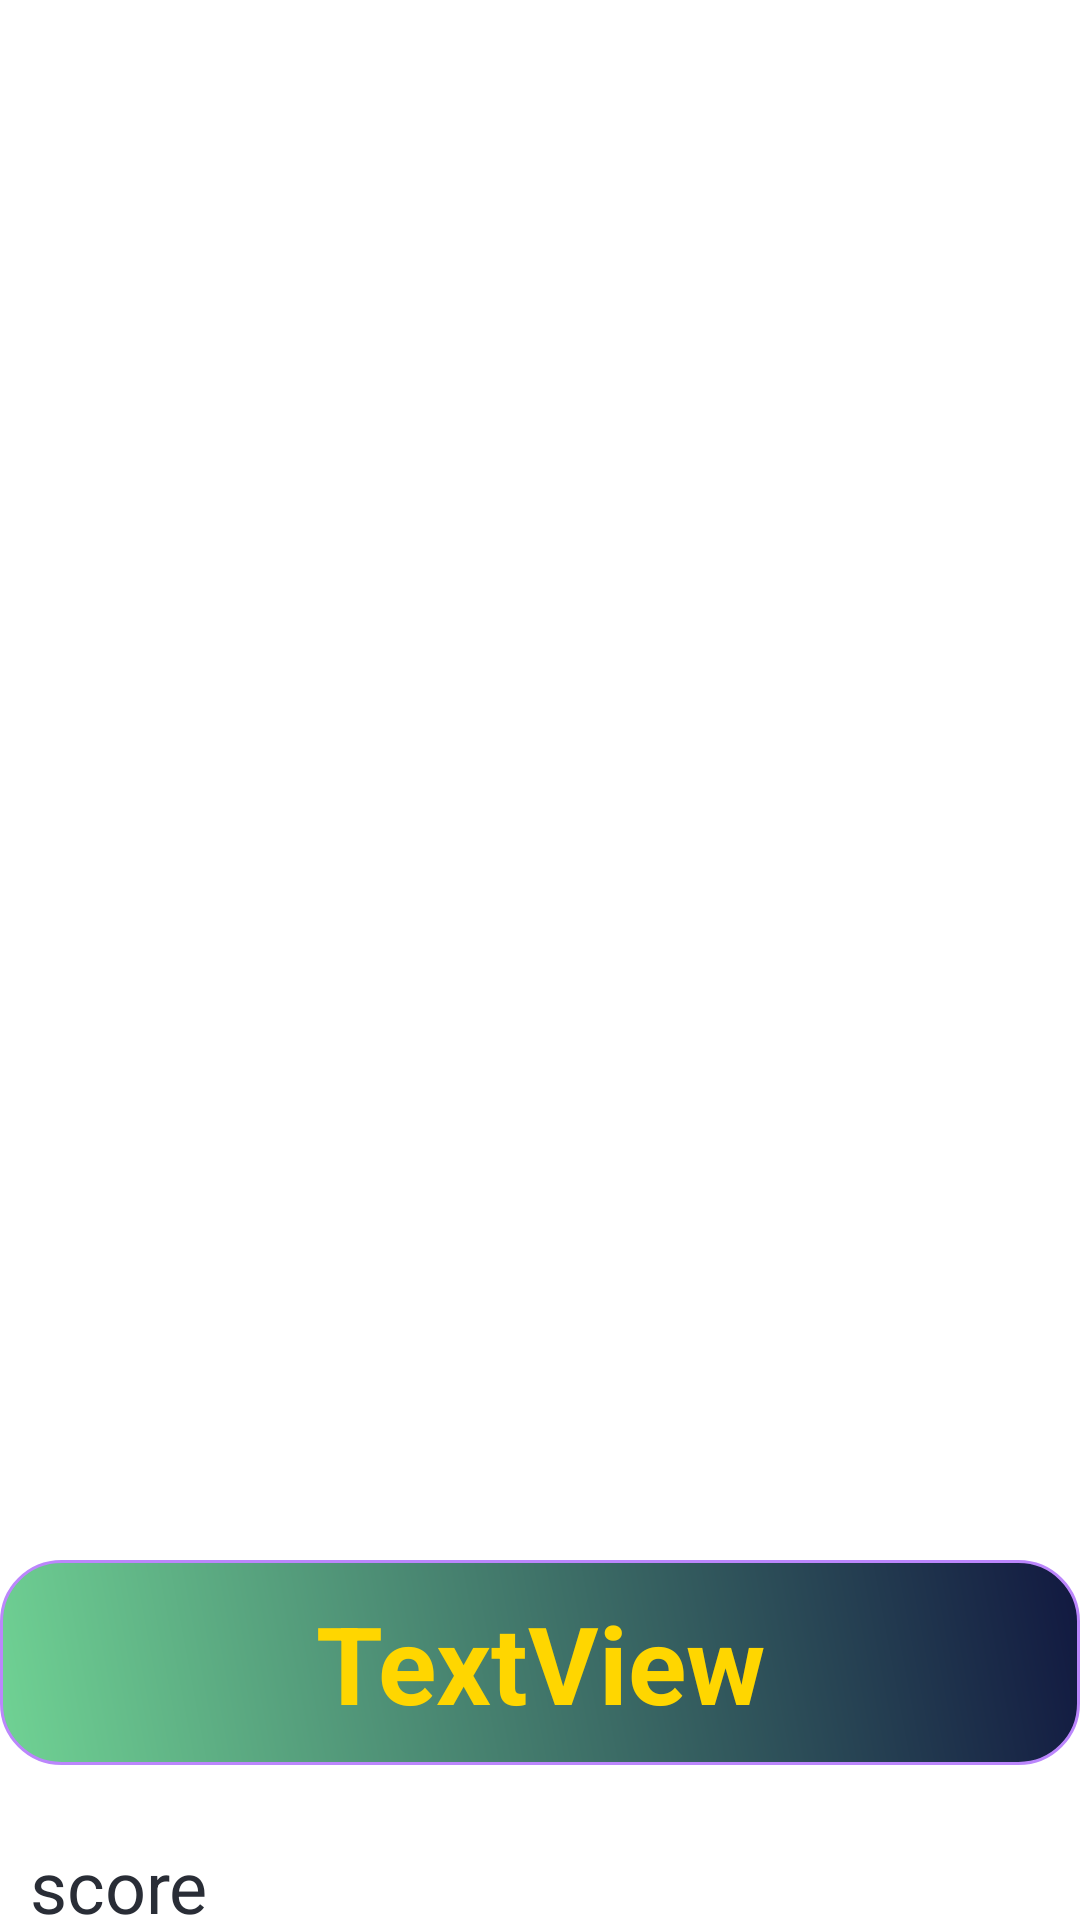

Write the Android layout XML for this screen, with the resource values it uses.
<!-- AndroidManifest.xml: application theme Theme.TheCineExplore_final -->
<!-- res/layout/movie_detail_activity.xml -->
<?xml version="1.0" encoding="utf-8"?>
<androidx.core.widget.NestedScrollView xmlns:android="http://schemas.android.com/apk/res/android"
    xmlns:app="http://schemas.android.com/apk/res-auto"
    xmlns:tools="http://schemas.android.com/tools"
    android:layout_width="match_parent"
    android:layout_height="match_parent"
    android:background="@drawable/gradient">

    <androidx.constraintlayout.widget.ConstraintLayout
        android:layout_width="match_parent"
        android:layout_height="wrap_content">

        <FrameLayout
            android:id="@+id/imageFrameLayout"
            android:layout_width="match_parent"
            android:layout_height="wrap_content"
            android:layout_margin="16dp">

            <ImageView
                android:id="@+id/moviePicture"
                android:layout_width="match_parent"
                android:layout_height="500dp"
                android:scaleType="centerCrop" />

        </FrameLayout>

        <TextView
            android:id="@+id/movieTitleDetail"
            android:layout_width="match_parent"
            android:layout_height="wrap_content"
            android:text="TextView"
            android:textAlignment="center"
            android:textSize="36sp"
            android:textStyle="bold"
            android:background="@drawable/border_3"
            android:textColor="@color/yellow"
            android:layout_marginTop="20dp"
            app:layout_constraintTop_toBottomOf="@id/imageFrameLayout"
            app:layout_constraintStart_toStartOf="parent"
            app:layout_constraintEnd_toEndOf="parent"
            app:layout_constraintBottom_toTopOf="@id/score"
            />

        <TextView
            android:id="@+id/score"
            android:layout_width="match_parent"
            android:layout_height="wrap_content"
            android:text="score"
            android:layout_marginTop="24dp"
            android:textSize="24dp"
            android:textColor="@color/black_shade_1"
            android:layout_marginLeft="10dp"
            android:layout_marginRight="10dp"
            app:layout_constraintTop_toBottomOf="@id/movieTitleDetail"
            app:layout_constraintStart_toStartOf="parent"
            app:layout_constraintEnd_toEndOf="parent"
            app:layout_constraintBottom_toTopOf="@id/popularity"
            />

        <TextView
            android:id="@+id/popularity"
            android:layout_width="match_parent"
            android:layout_height="wrap_content"
            android:text="popularity"
            android:textColor="@color/black_shade_1"
            android:layout_marginTop="24dp"
            android:textSize="24dp"
            android:layout_marginLeft="10dp"
            android:layout_marginRight="10dp"
            app:layout_constraintTop_toBottomOf="@id/score"
            app:layout_constraintStart_toStartOf="parent"
            app:layout_constraintEnd_toEndOf="parent"
            app:layout_constraintBottom_toTopOf="@id/release"
            />

        <TextView
            android:id="@+id/release"
            android:layout_width="match_parent"
            android:layout_height="wrap_content"
            android:text="release"
            android:textColor="@color/black_shade_1"
            android:layout_marginTop="24dp"
            android:textSize="24dp"
            android:layout_marginLeft="10dp"
            android:layout_marginRight="10dp"
            app:layout_constraintTop_toBottomOf="@id/popularity"
            app:layout_constraintStart_toStartOf="parent"
            app:layout_constraintEnd_toEndOf="parent"
            app:layout_constraintBottom_toTopOf="@id/synopsis"
            />

        <TextView
            android:id="@+id/synopsis"
            android:layout_width="match_parent"
            android:layout_height="wrap_content"
            android:text="synopsis"
            android:textColor="@color/black_shade_1"
            android:layout_marginTop="24dp"
            android:textSize="24dp"
            android:layout_marginLeft="10dp"
            android:layout_marginRight="10dp"
            android:textAlignment="center"
            android:background="@drawable/gradien"
            app:layout_constraintTop_toBottomOf="@id/release"
            app:layout_constraintStart_toStartOf="parent"
            app:layout_constraintEnd_toEndOf="parent"
            app:layout_constraintBottom_toBottomOf="parent"
            />

    </androidx.constraintlayout.widget.ConstraintLayout>
</androidx.core.widget.NestedScrollView>
<!-- resources referenced by this layout -->
<resources>
  <color name="black_shade_1">#292D36</color>
  <color name="yellow">#FFD600</color>
  <!-- drawable border_3 (drawable) -->
  <shape
      xmlns:android="http://schemas.android.com/apk/res/android"
      android:shape="rectangle">
      <gradient
          android:startColor="#70D394"
          android:endColor="#111840"
          android:angle="45"/>
      <corners android:radius="20dp" />
      <stroke android:width="1dp" android:color="@color/purple_200" />
      <padding android:top="10dp" android:bottom="10dp" android:right="10dp" android:left="10dp" />
  </shape>
  <!-- drawable gradien (drawable) -->
  <?xml version="1.0" encoding="utf-8"?>
  <selector xmlns:android="http://schemas.android.com/apk/res/android">
  
      <item>
          <shape android:shape="rectangle">
              <gradient android:startColor="#00ffffff"
                  android:endColor="@color/main_color" android:angle="270" />
          </shape>
      </item>
  </selector>
  <style name="Theme.TheCineExplore_final" parent="Theme.MaterialComponents.Light.DarkActionBar">
          
          <item name="colorPrimary">@color/purple_500</item>
          <item name="colorPrimaryVariant">@color/purple_700</item>
          <item name="colorOnPrimary">@color/white</item>
          
          <item name="colorSecondary">@color/teal_200</item>
          <item name="colorSecondaryVariant">@color/teal_700</item>
          <item name="colorOnSecondary">@color/black</item>
          
          <item name="android:statusBarColor">?attr/colorPrimaryVariant</item>
          
      </style>
  <color name="purple_200">#FFBB86FC</color>
  <color name="main_color">#295A05</color>
  <color name="purple_500">#FF6200EE</color>
  <color name="purple_700">#FF3700B3</color>
  <color name="white">#FFFFFFFF</color>
  <color name="teal_200">#FF03DAC5</color>
  <color name="teal_700">#FF018786</color>
  <color name="black">#FF000000</color>
</resources>
